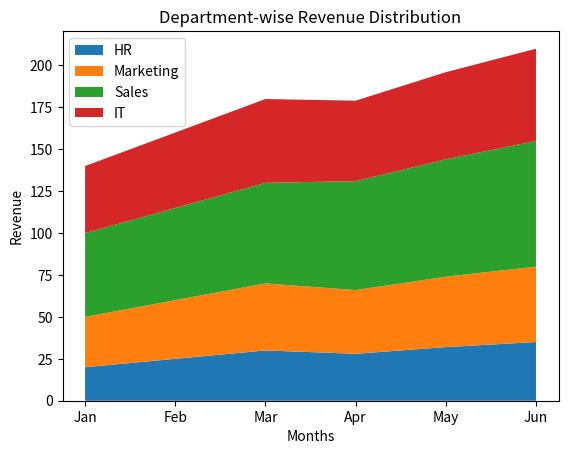

Python code for this plot:
import matplotlib.pyplot as plt

months = ['Jan', 'Feb', 'Mar', 'Apr', 'May', 'Jun']

HR = [20, 25, 30, 28, 32, 35]
Marketing = [30, 35, 40, 38, 42, 45]
Sales = [50, 55, 60, 65, 70, 75]
IT = [40, 45, 50, 48, 52, 55]

plt.stackplot(
    months,
    HR,
    Marketing,
    Sales,
    IT,
    labels=['HR', 'Marketing', 'Sales', 'IT']
)

plt.title("Department-wise Revenue Distribution")
plt.xlabel("Months")
plt.ylabel("Revenue")
plt.legend(loc='upper left')
plt.show()
